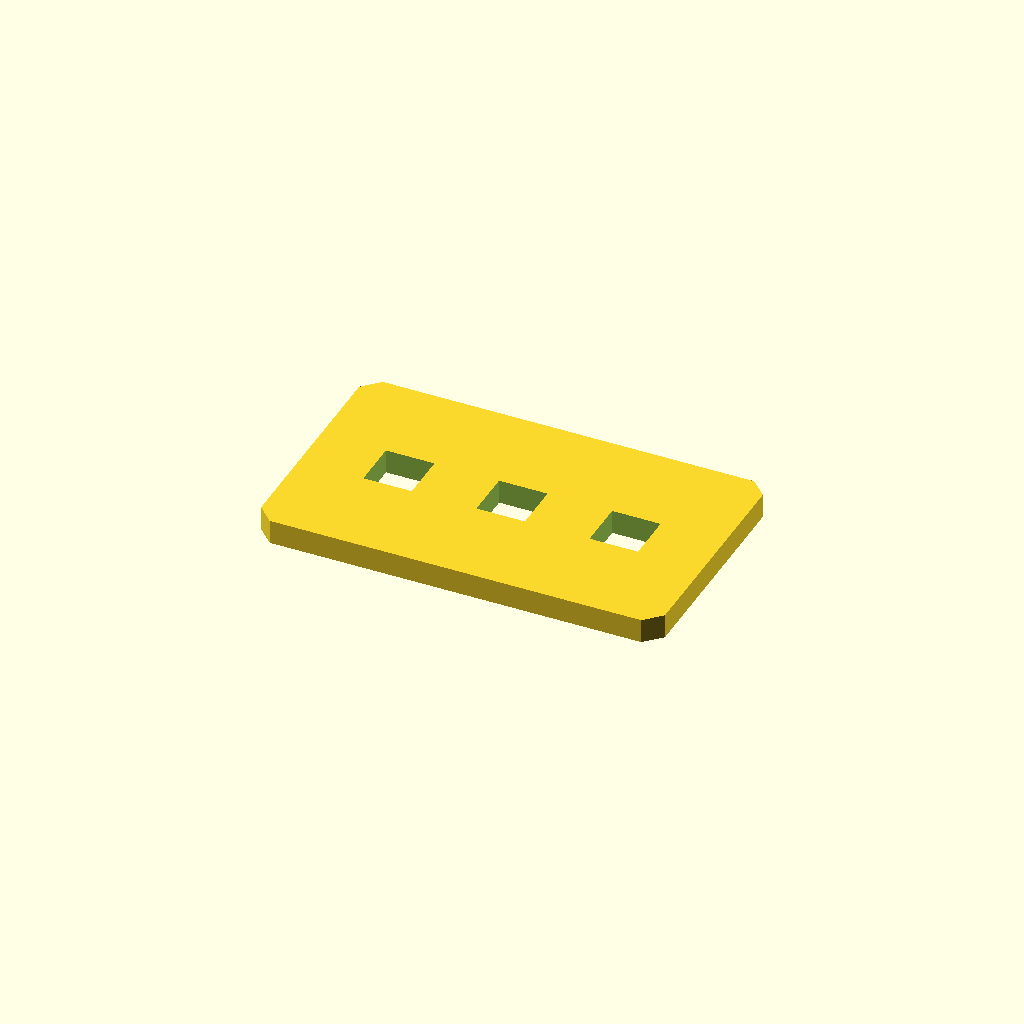
Cell 1: the model at its default parameters.
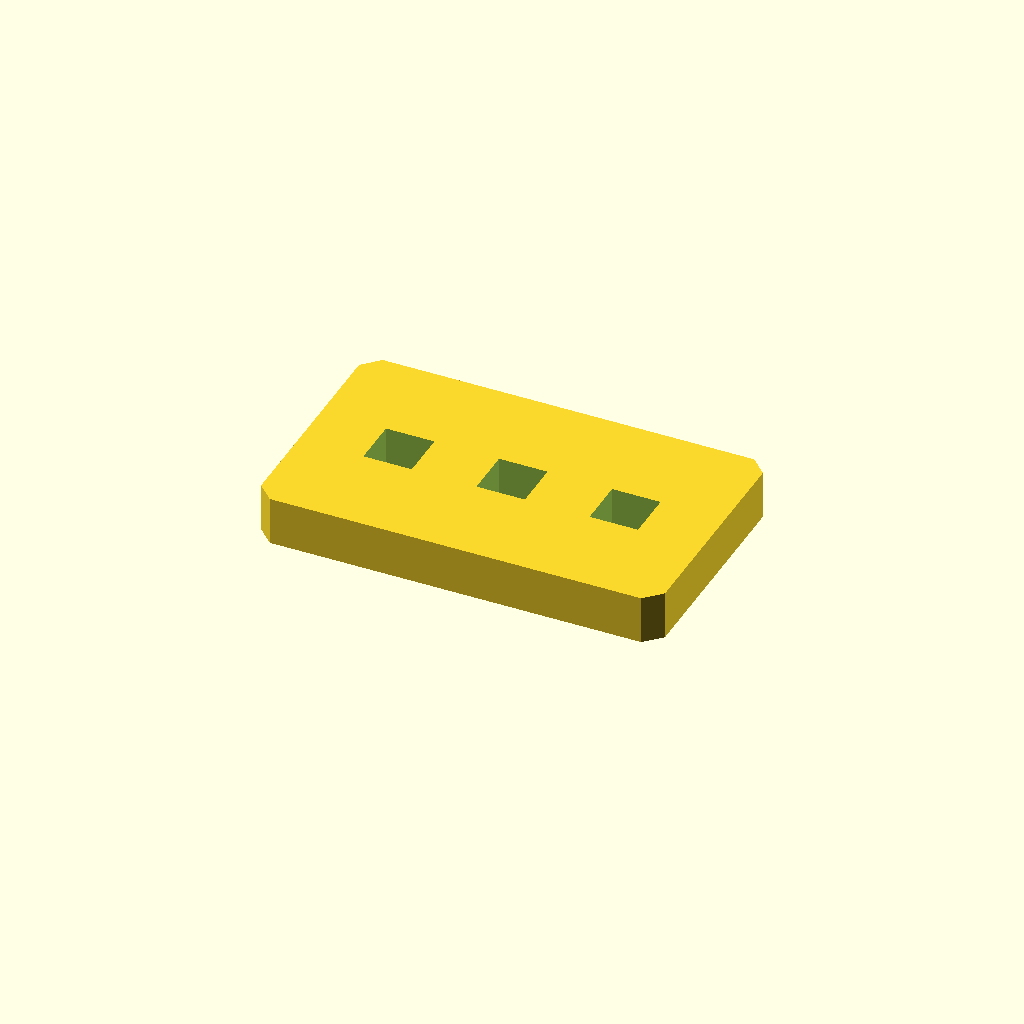
Cell 2: the same model with plate_t = 12.
All cells are drawn from one camera (rotation 55°, 0°, 25°, orthographic, colour scheme Cornfield), so only the parameter changes between them.
OpenSCAD source file optional_data/data/sketch2/voidplates/part_0030.scad:
$fn = 32;

// ----------------------------------------------------------------------
// Windowed plate: 3 voids, 100 x 60 x 6 mm
// ----------------------------------------------------------------------

// --- parameters (mm) ---
plate_l = 100;            // plate length, X
plate_w = 60;             // plate width, Y
plate_t = 6;              // plate thickness, Z
edge_margin = 8;          // wall from the plate edge to any window
windows = 3;              // number of windows in the row
win_l = 12;               // window length
win_w = 12;               // window width
win_pitch = 28;           // window pitch along X
depth_1 = 6;              // depth of void 1 (full thickness = through)
depth_2 = 6;              // depth of void 2 (full thickness = through)
depth_3 = 6;              // depth of void 3 (full thickness = through)
corner_c = 4;             // corner chamfer of the plate

profile = [[4, 0], [96, 0], [100, 4], [100, 56], [96, 60], [4, 60], [0, 56], [0, 4]];  // primary outline, 8 points, counter clockwise
void_1 = [[16, 24], [28, 24], [28, 36], [16, 36]];  // window 1 of the row, 4 points
void_2 = [[44, 24], [56, 24], [56, 36], [44, 36]];  // window 2 of the row, 4 points
void_3 = [[72, 24], [84, 24], [84, 36], [72, 36]];  // window 3 of the row, 4 points

// --- the one profile operation ---
difference() {
  linear_extrude(height = plate_t) polygon(points = profile);
  translate([0, 0, -1])
    linear_extrude(height = plate_t + 2) polygon(points = void_1);
  translate([0, 0, -1])
    linear_extrude(height = plate_t + 2) polygon(points = void_2);
  translate([0, 0, -1])
    linear_extrude(height = plate_t + 2) polygon(points = void_3);
}
Customizer parameters (derived from the source; name, type, default, range or options):
plate_l: number, default 100
plate_w: number, default 60
plate_t: number, default 6
edge_margin: number, default 8
windows: number, default 3
win_l: number, default 12
win_w: number, default 12
win_pitch: number, default 28
depth_1: number, default 6
depth_2: number, default 6
depth_3: number, default 6
corner_c: number, default 4
